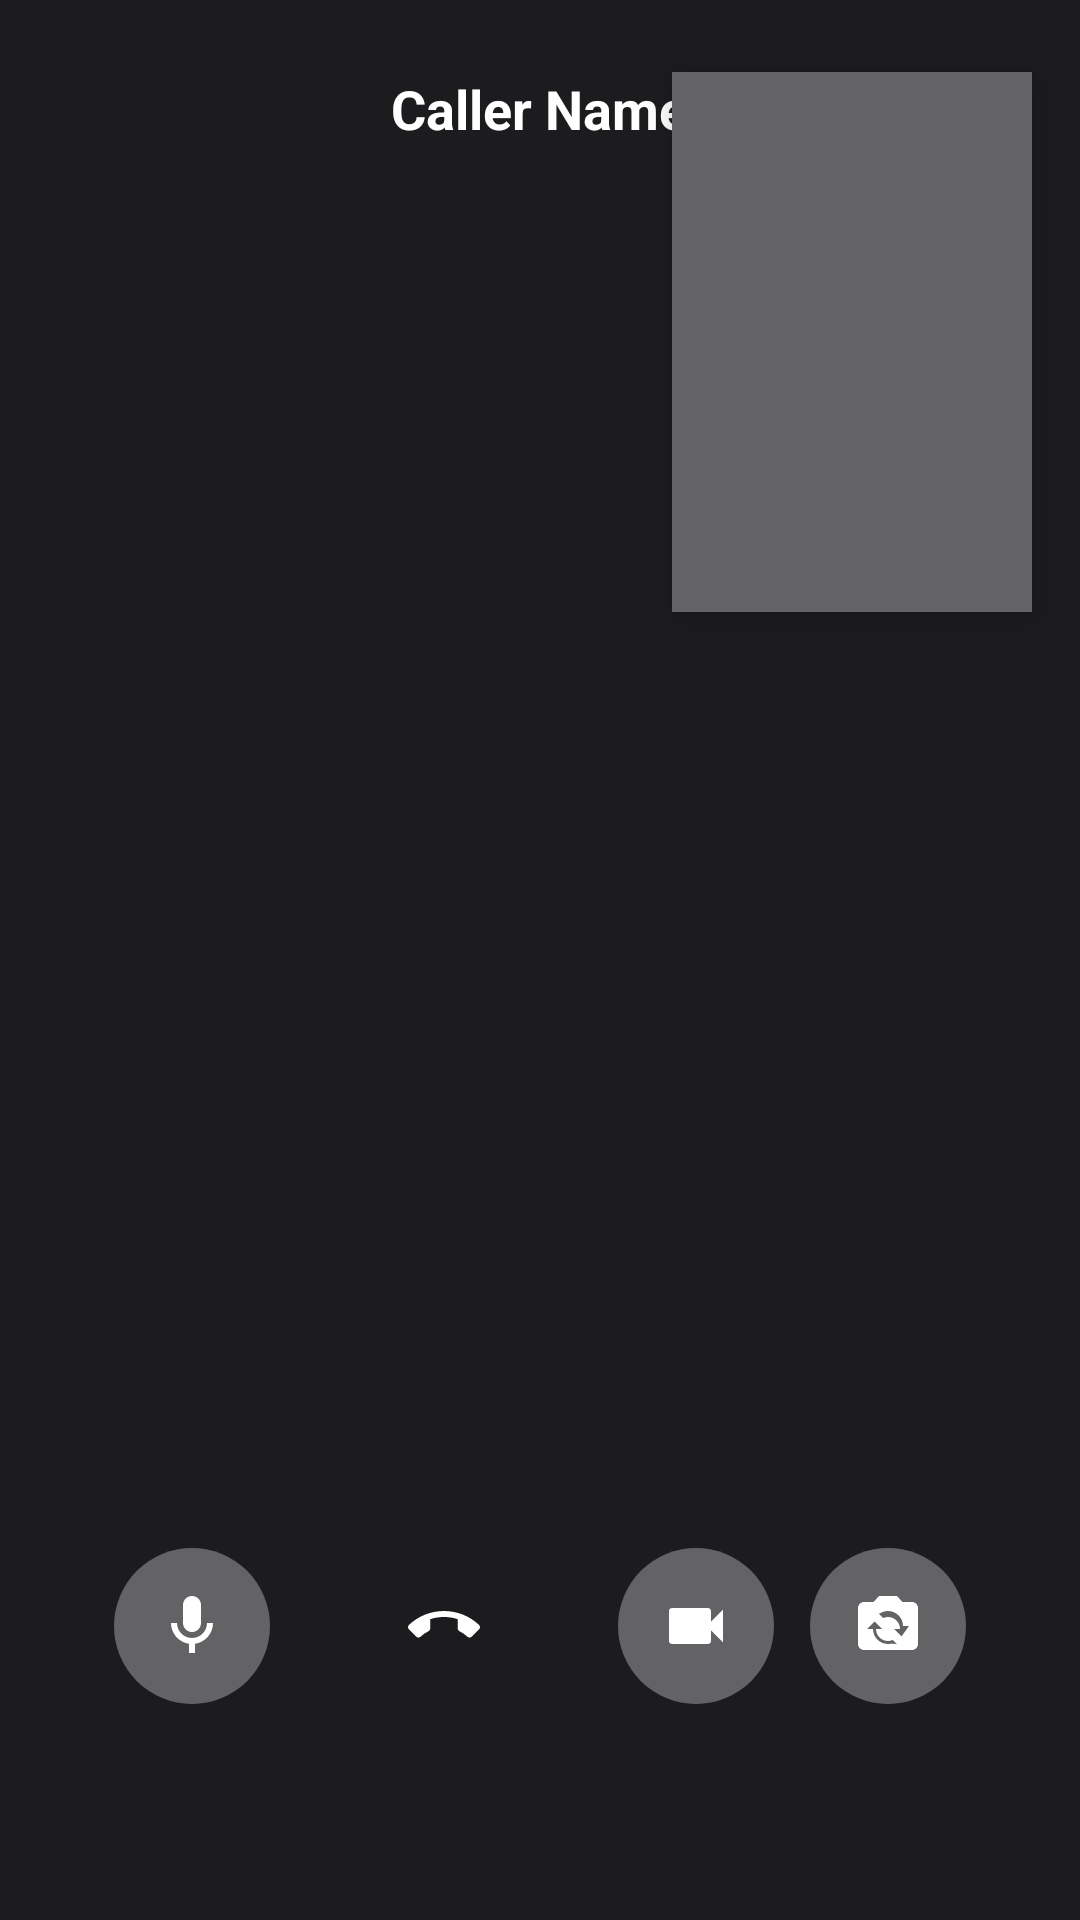

Produce the Android XML layout that renders to this screen, including the resource entries it uses.
<!-- AndroidManifest.xml: application theme Theme.IMOClone -->
<!-- res/layout/activity_video_call.xml -->
<?xml version="1.0" encoding="utf-8"?>
<RelativeLayout
    xmlns:android="http://schemas.android.com/apk/res/android"
    xmlns:app="http://schemas.android.com/apk/res-auto"
    android:layout_width="match_parent"
    android:layout_height="match_parent"
    android:background="@color/call_background">

    
    <FrameLayout
        android:id="@+id/remoteVideoContainer"
        android:layout_width="match_parent"
        android:layout_height="match_parent"
        android:background="@color/call_background">

        <TextView
            android:id="@+id/tvContactName"
            android:layout_width="wrap_content"
            android:layout_height="wrap_content"
            android:text="Caller Name"
            android:textColor="@color/text_white"
            android:textSize="18sp"
            android:textStyle="bold"
            android:layout_gravity="top|center_horizontal"
            android:layout_marginTop="24dp" />

    </FrameLayout>

    
    <FrameLayout
        android:id="@+id/localVideoContainer"
        android:layout_width="120dp"
        android:layout_height="180dp"
        android:layout_alignParentTop="true"
        android:layout_alignParentEnd="true"
        android:layout_marginTop="24dp"
        android:layout_marginEnd="16dp"
        android:background="@color/call_muted"
        android:elevation="8dp" />

    
    <LinearLayout
        android:layout_width="match_parent"
        android:layout_height="wrap_content"
        android:layout_alignParentBottom="true"
        android:orientation="horizontal"
        android:gravity="center"
        android:padding="24dp"
        android:layout_marginBottom="40dp">

        <ImageButton
            android:id="@+id/btnMute"
            android:layout_width="52dp"
            android:layout_height="52dp"
            android:src="@drawable/ic_mic"
            android:background="@drawable/call_button_bg"
            android:contentDescription="@string/mute"
            android:tint="@color/text_white" />

        <ImageButton
            android:id="@+id/btnEndCall"
            android:layout_width="68dp"
            android:layout_height="68dp"
            android:src="@drawable/ic_call_end"
            android:background="@drawable/call_end_button_bg"
            android:contentDescription="@string/end_call"
            android:layout_marginStart="24dp"
            android:layout_marginEnd="24dp"
            android:tint="@color/text_white" />

        <ImageButton
            android:id="@+id/btnCamera"
            android:layout_width="52dp"
            android:layout_height="52dp"
            android:src="@drawable/ic_videocam"
            android:background="@drawable/call_button_bg"
            android:contentDescription="@string/camera"
            android:tint="@color/text_white" />

        <ImageButton
            android:id="@+id/btnSwitchCamera"
            android:layout_width="52dp"
            android:layout_height="52dp"
            android:src="@drawable/ic_switch_camera"
            android:background="@drawable/call_button_bg"
            android:contentDescription="@string/switch_camera"
            android:layout_marginStart="12dp"
            android:tint="@color/text_white" />

    </LinearLayout>

</RelativeLayout>
<!-- resources referenced by this layout -->
<resources>
  <color name="call_background">#1C1C1E</color>
  <color name="call_muted">#636366</color>
  <color name="text_white">#FFFFFF</color>
  <!-- drawable call_button_bg (drawable) -->
  <?xml version="1.0" encoding="utf-8"?>
  <shape xmlns:android="http://schemas.android.com/apk/res/android"
      android:shape="oval">
      <solid android:color="@color/call_muted" />
  </shape>
  <!-- drawable ic_mic (drawable) -->
  <?xml version="1.0" encoding="utf-8"?>
  <vector xmlns:android="http://schemas.android.com/apk/res/android" android:width="24dp" android:height="24dp" android:viewportWidth="24" android:viewportHeight="24" android:tint="@color/primary">
      <path android:fillColor="@android:color/white" android:pathData="M12,14c1.66,0 3,-1.34 3,-3V5c0,-1.66 -1.34,-3 -3,-3S9,3.34 9,5v6C9,12.66 10.34,14 12,14zM17,11c0,2.76 -2.24,5 -5,5s-5,-2.24 -5,-5H5c0,3.53 2.61,6.43 6,6.92V21h2v-3.08c3.39,-0.49 6,-3.39 6,-6.92H17z" />
  </vector>
  <!-- drawable ic_switch_camera (drawable) -->
  <?xml version="1.0" encoding="utf-8"?>
  <vector xmlns:android="http://schemas.android.com/apk/res/android" android:width="24dp" android:height="24dp" android:viewportWidth="24" android:viewportHeight="24" android:tint="@color/primary">
      <path android:fillColor="@android:color/white" android:pathData="M20,4h-3.17L15,2H9L7.17,4H4C2.9,4 2,4.9 2,6v12c0,1.1 0.9,2 2,2h16c1.1,0 2,-0.9 2,-2V6C22,4.9 21.1,4 20,4zM12,18c-2.76,0 -5,-2.24 -5,-5H5l2.5,-2.5L10,13H8c0,2.21 1.79,4 4,4 0.58,0 1.13,-0.13 1.62,-0.35l1.43,1.43C13.89,17.7 12.97,18 12,18zM16.5,15.5L14,13h2c0,-2.21 -1.79,-4 -4,-4 -0.58,0 -1.13,0.13 -1.62,0.35L8.95,7.92C10.11,7.3 11.03,7 12,7c2.76,0 5,2.24 5,5h2L16.5,15.5z" />
  </vector>
  <!-- drawable ic_videocam (drawable) -->
  <?xml version="1.0" encoding="utf-8"?>
  <vector xmlns:android="http://schemas.android.com/apk/res/android"
      android:width="24dp" android:height="24dp"
      android:viewportWidth="24" android:viewportHeight="24"
      android:tint="@color/primary">
      <path android:fillColor="@android:color/white"
          android:pathData="M17,10.5V7c0,-0.55 -0.45,-1 -1,-1H4c-0.55,0 -1,0.45 -1,1v10c0,0.55 0.45,1 1,1h12c0.55,0 1,-0.45 1,-1v-3.5l4,4v-11l-4,4z" />
  </vector>
  <string name="camera">Camera</string>
  <string name="end_call">End Call</string>
  <string name="mute">Mute</string>
  <string name="switch_camera">Switch Camera</string>
  <style name="Theme.IMOClone" parent="Theme.MaterialComponents.Light.NoActionBar">
          <item name="colorPrimary">@color/primary</item>
          <item name="colorPrimaryDark">@color/primary_dark</item>
          <item name="colorAccent">@color/accent</item>
          <item name="android:statusBarColor">@color/primary</item>
          <item name="android:navigationBarColor">@color/background</item>
          <item name="android:windowBackground">@color/background</item>
          <item name="android:textColorPrimary">@color/text_primary</item>
      </style>
  <color name="call_red">#FF3B30</color>
  <color name="primary">#1A73E8</color>
  <color name="primary_dark">#1557B0</color>
  <color name="accent">#00BCD4</color>
  <color name="background">#FFFFFF</color>
  <color name="text_primary">#212121</color>
</resources>
